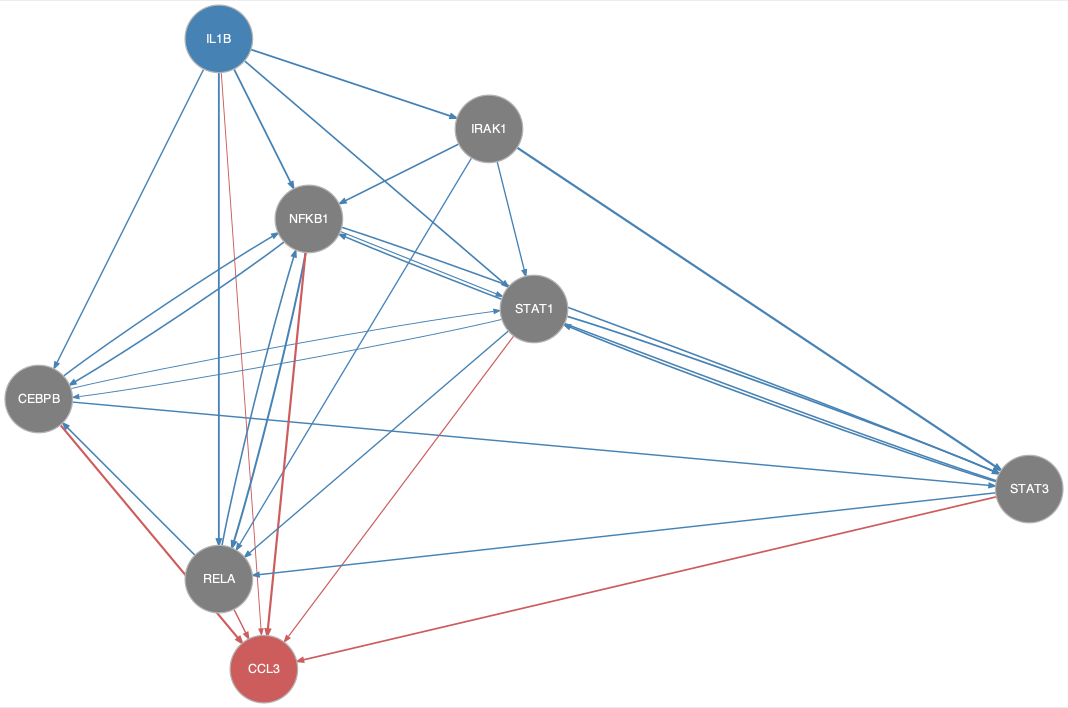

Source data for this figure (header and first rows):
from	to
CEBPB	NFKB1
CEBPB	STAT1
CEBPB	STAT3
IL1B	CEBPB
IL1B	IRAK1
IL1B	NFKB1
IL1B	RELA
IL1B	STAT1
IRAK1	NFKB1
IRAK1	RELA
IRAK1	STAT1
IRAK1	STAT3
NFKB1	CEBPB
NFKB1	RELA
NFKB1	STAT1
NFKB1	STAT3
RELA	CEBPB
RELA	NFKB1
STAT1	CEBPB
STAT1	RELA
STAT1	STAT3
STAT3	NFKB1
STAT3	RELA
STAT3	STAT1
CEBPB	CCL3
IL1B	CCL3
NFKB1	CCL3
RELA	CCL3
STAT1	CCL3
STAT3	CCL3
